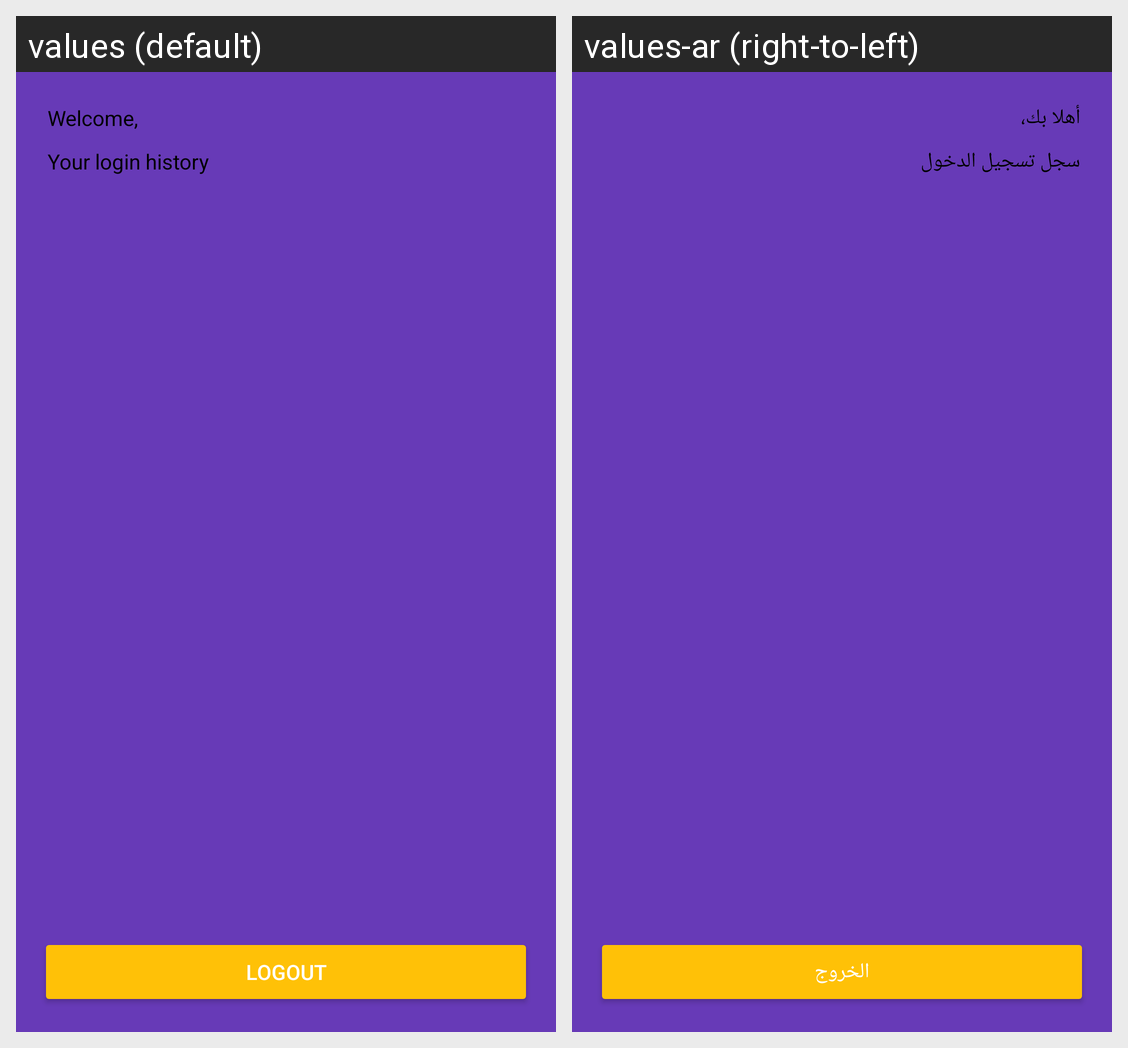

Here is an Android app screen in its default locale and in the app's own translations. Write out the translated-string differences for the strings that appear on this screen.
Android screen res/layout/content_new_profile.xml rendered under 2 locales, left to right: values (default), values-ar (right-to-left). Device: Nexus 5 (rendered at 1080×1920; each locale shown at half size, 540×960, under a caption strip naming it); theme AppTheme.
Strings drawn on this screen, with the default value and each locale's value (text and hints the layout hard-codes, and strings that could not be matched under every locale, appear in the picture but are not listed):

welcome_note
  values: Welcome,
  values-ar: أهلا بك،

text_history
  values: Your login history
  values-ar: سجل تسجيل الدخول

action_logout
  values: LOGOUT
  values-ar: الخروج
